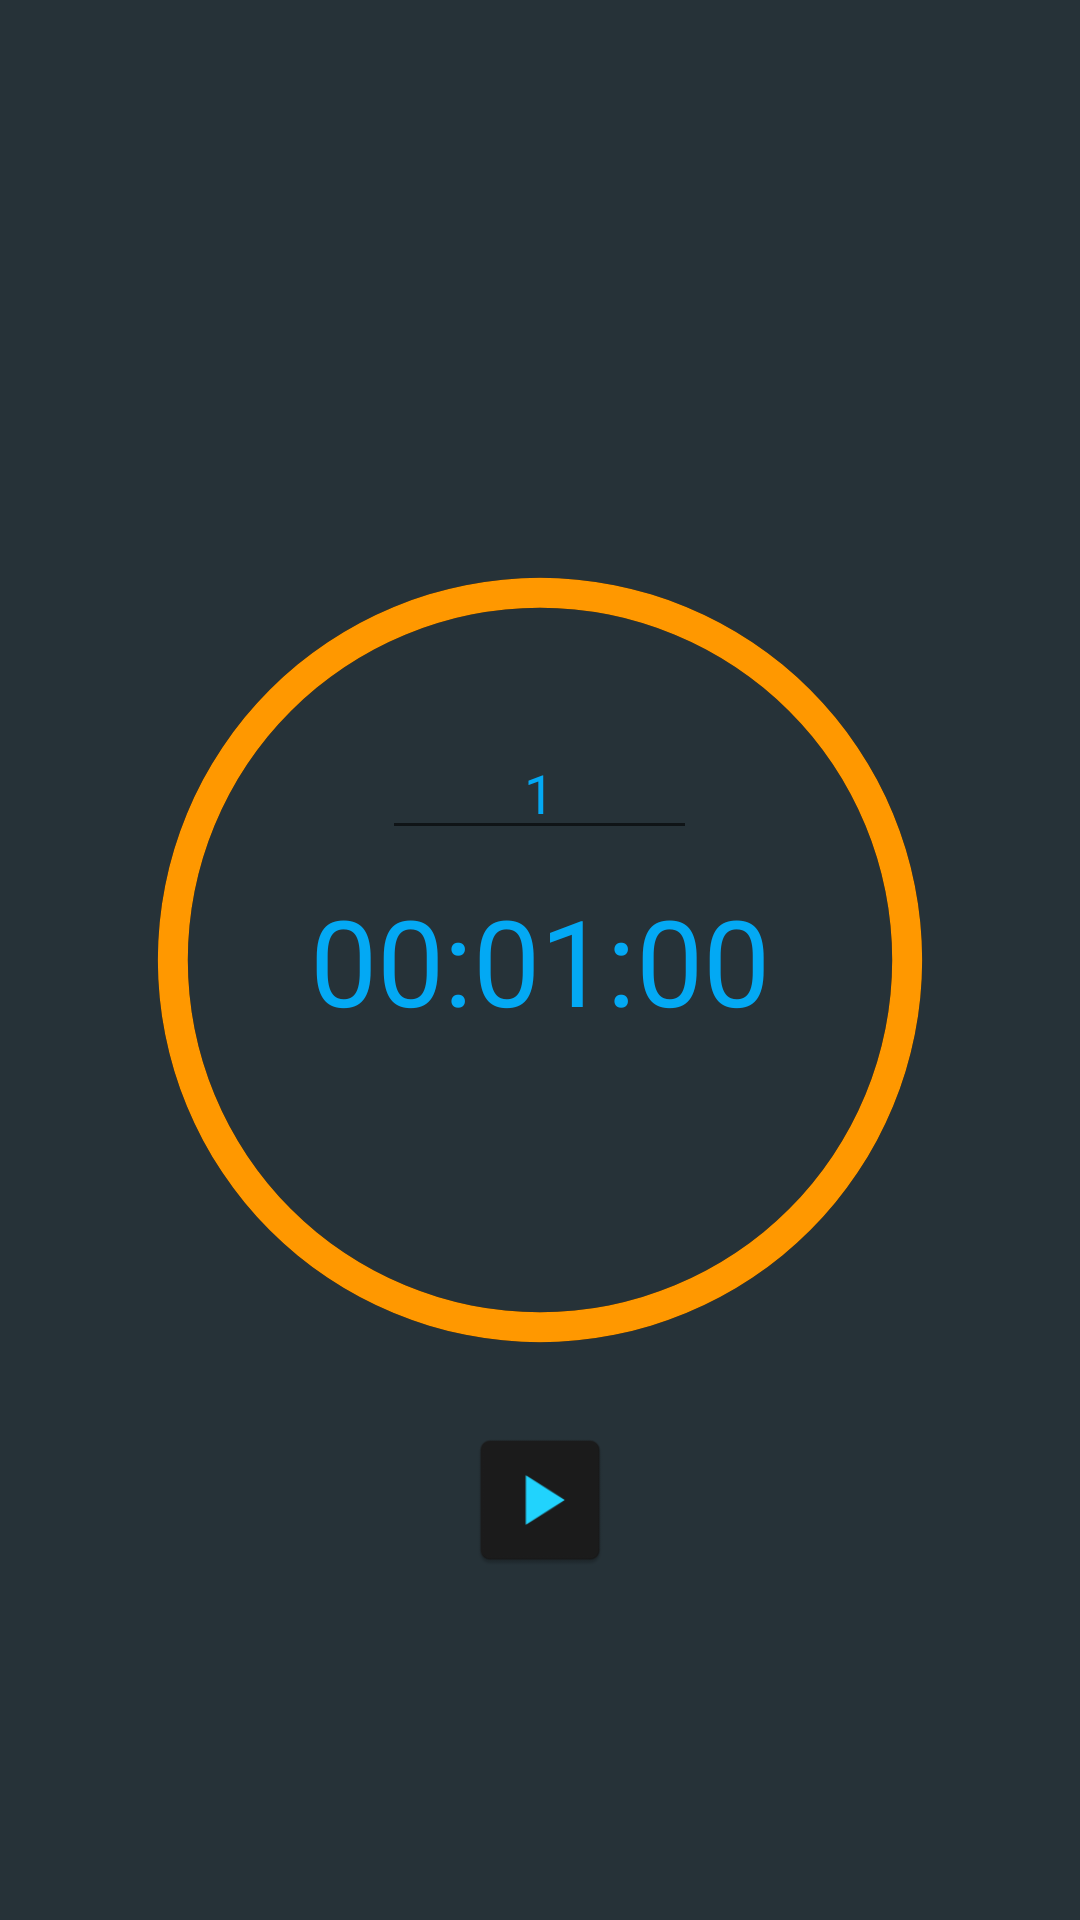

Produce the Android XML layout that renders to this screen, including the resource entries it uses.
<!-- AndroidManifest.xml: application theme AppTheme -->
<!-- res/layout/activity_sample_countdown_timer.xml -->
<?xml version="1.0" encoding="utf-8"?>
<RelativeLayout xmlns:android="http://schemas.android.com/apk/res/android"
    android:id="@+id/activity_main"
    android:layout_width="match_parent"
    android:layout_height="match_parent"
    android:background="@color/colorBackground">

    <ProgressBar
        android:id="@+id/progressBarCircle"
        style="?android:attr/progressBarStyleHorizontal"
        android:layout_width="270dp"
        android:layout_height="270dp"
        android:layout_centerInParent="true"
        android:background="@drawable/circle_dark"
        android:indeterminate="false"
        android:max="100"
        android:progress="100"
        android:progressDrawable="@drawable/circle_yellow"
        android:rotation="-90" />

    <EditText
        android:id="@+id/editTextMinute"
        android:layout_width="wrap_content"
        android:layout_height="wrap_content"
        android:layout_above="@+id/textViewTime"
        android:layout_centerHorizontal="true"
        android:layout_marginBottom="10dp"
        android:gravity="center"
        android:hint="@string/hint_minute"
        android:inputType="number"
        android:maxLength="15"
        android:maxLines="1"
        android:minEms="5"
        android:text="1"
        android:textColor="@color/colorLightBlue"
        android:textColorHint="@color/colorLightBlue" />

    <TextView
        android:id="@+id/textViewTime"
        android:layout_width="wrap_content"
        android:layout_height="wrap_content"
        android:layout_centerInParent="true"
        android:text="00:01:00"
        android:textColor="@color/colorLightBlue"
        android:textSize="40sp" />

    <ImageView
        android:id="@+id/imageViewReset"
        android:layout_width="30dp"
        android:layout_height="30dp"
        android:layout_below="@+id/textViewTime"
        android:layout_centerInParent="true"
        android:layout_marginTop="30dp"
        android:src="@mipmap/ic_reset"
        android:visibility="gone" />

    <ImageView
        android:id="@+id/imageViewStartStop"
        android:layout_width="50dp"
        android:layout_height="50dp"
        android:layout_below="@+id/progressBarCircle"
        android:layout_centerHorizontal="true"
        android:layout_marginTop="20dp"
        android:src="@mipmap/ic_start" />

</RelativeLayout>
<!-- resources referenced by this layout -->
<resources>
  <color name="colorBackground">#263238</color>
  <color name="colorLightBlue">#03A9F4</color>
  <!-- drawable circle_dark (drawable) -->
  <?xml version="1.0" encoding="utf-8"?>
  <shape xmlns:android="http://schemas.android.com/apk/res/android"
      android:innerRadiusRatio="2.3"
      android:shape="ring"
      android:thickness="10dp"
      android:useLevel="false">
  
  
      <solid android:color="@color/colorBlack" />
  
  </shape>
  <!-- drawable circle_yellow (drawable) -->
  <?xml version="1.0" encoding="utf-8"?>
  <shape xmlns:android="http://schemas.android.com/apk/res/android"
      android:innerRadiusRatio="2.3"
      android:shape="ring"
      android:thickness="10dp"
      android:useLevel="true">
      <solid android:color="@color/colorOrange" />
  
  </shape>
  <!-- mipmap ic_reset: png bitmap (mipmap-hdpi, 557 bytes) -->
  <!-- mipmap ic_start: png bitmap (mipmap-hdpi, 786 bytes) -->
  <string name="hint_minute">MM</string>
  <style name="AppTheme" parent="Theme.AppCompat.Light.NoActionBar">
          
          <item name="colorPrimary">@color/colorBackground</item>
          <item name="colorPrimaryDark">@color/colorBlack</item>
          <item name="colorAccent">@color/colorAccent</item>
      </style>
  <color name="colorBlack">#000000</color>
  <color name="colorOrange">#FF9800</color>
  <color name="colorAccent">#009688</color>
</resources>
